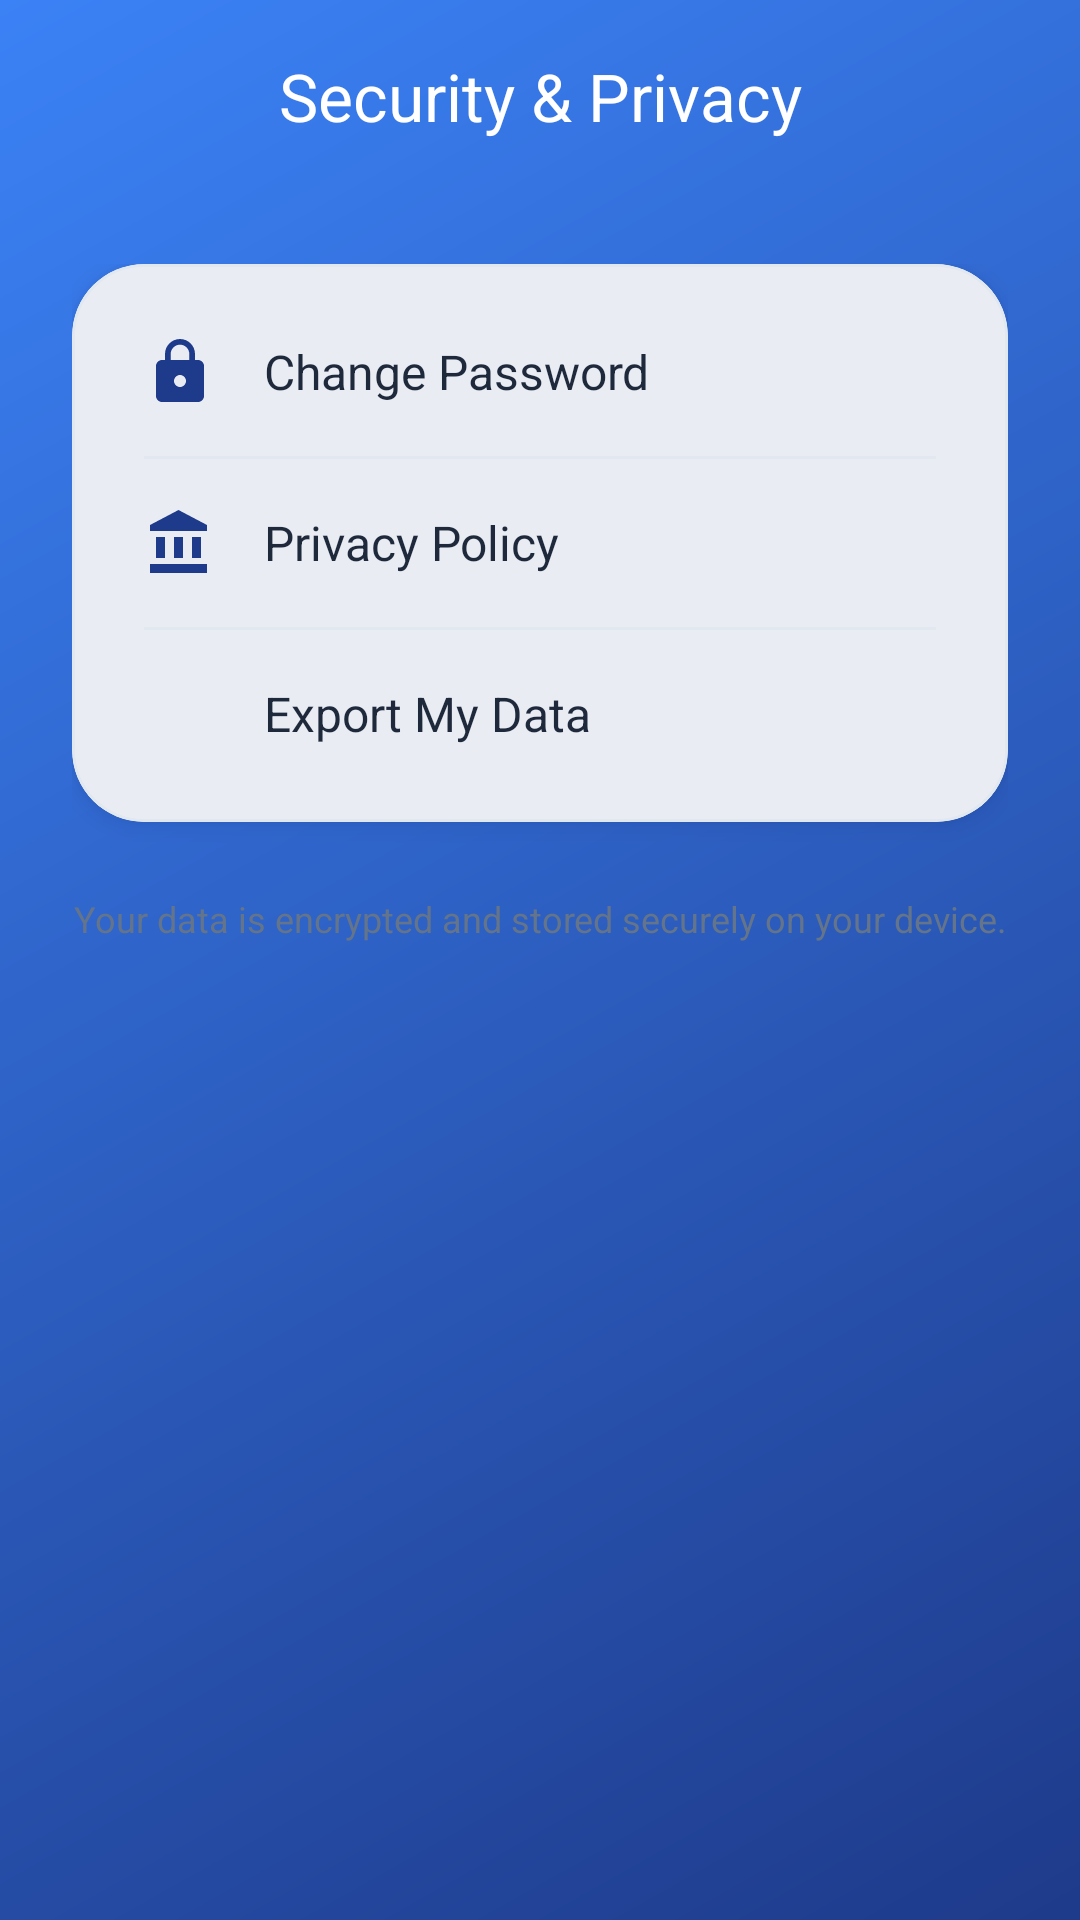

Write the Android layout XML for this screen, with the resource values it uses.
<!-- AndroidManifest.xml: application theme Theme.FinIntelligence -->
<!-- res/layout/activity_security.xml -->
<?xml version="1.0" encoding="utf-8"?>
<androidx.coordinatorlayout.widget.CoordinatorLayout xmlns:android="http://schemas.android.com/apk/res/android"
    xmlns:app="http://schemas.android.com/apk/res-auto"
    android:layout_width="match_parent"
    android:layout_height="match_parent"
    android:background="@drawable/primary_gradient">

    <com.google.android.material.appbar.AppBarLayout
        android:layout_width="match_parent"
        android:layout_height="wrap_content"
        android:background="@android:color/transparent"
        app:elevation="0dp">

        <com.google.android.material.appbar.MaterialToolbar
            android:id="@+id/toolbar"
            android:layout_width="match_parent"
            android:layout_height="?attr/actionBarSize"
            app:navigationIcon="@drawable/ic_back"
            app:title="Security &amp; Privacy"
            app:titleTextColor="?attr/colorOnPrimary"
            app:titleCentered="true" />
    </com.google.android.material.appbar.AppBarLayout>

    <androidx.core.widget.NestedScrollView
        android:layout_width="match_parent"
        android:layout_height="match_parent"
        app:layout_behavior="@string/appbar_scrolling_view_behavior">

        <LinearLayout
            android:layout_width="match_parent"
            android:layout_height="wrap_content"
            android:orientation="vertical"
            android:padding="24dp">

            <com.google.android.material.card.MaterialCardView
                style="@style/Widget.FinIntelligence.GlassCard"
                android:layout_width="match_parent"
                android:layout_height="wrap_content">

                <LinearLayout
                    android:layout_width="match_parent"
                    android:layout_height="wrap_content"
                    android:orientation="vertical"
                    android:padding="8dp">

                    <RelativeLayout
                        android:id="@+id/rl_change_password"
                        android:layout_width="match_parent"
                        android:layout_height="wrap_content"
                        android:clickable="true"
                        android:focusable="true"
                        android:background="?attr/selectableItemBackground"
                        android:padding="16dp">
                        <ImageView
                            android:id="@+id/icon_pass"
                            android:layout_width="24dp"
                            android:layout_height="24dp"
                            android:src="@drawable/ic_lock"
                            app:tint="@color/primary" />
                        <TextView
                            android:layout_width="wrap_content"
                            android:layout_height="wrap_content"
                            android:layout_centerVertical="true"
                            android:layout_marginStart="16dp"
                            android:layout_toEndOf="@id/icon_pass"
                            android:text="Change Password"
                            android:textColor="?attr/colorOnSurface"
                            android:textSize="16sp" />
                    </RelativeLayout>

                    <View
                        android:layout_width="match_parent"
                        android:layout_height="1dp"
                        android:layout_marginHorizontal="16dp"
                        android:background="?attr/colorOutlineVariant" />

                    <RelativeLayout
                        android:id="@+id/rl_privacy_policy"
                        android:layout_width="match_parent"
                        android:layout_height="wrap_content"
                        android:clickable="true"
                        android:focusable="true"
                        android:background="?attr/selectableItemBackground"
                        android:padding="16dp">
                        <ImageView
                            android:id="@+id/icon_privacy"
                            android:layout_width="24dp"
                            android:layout_height="24dp"
                            android:src="@drawable/ic_bank"
                            app:tint="@color/primary" />
                        <TextView
                            android:layout_width="wrap_content"
                            android:layout_height="wrap_content"
                            android:layout_centerVertical="true"
                            android:layout_marginStart="16dp"
                            android:layout_toEndOf="@id/icon_privacy"
                            android:text="Privacy Policy"
                            android:textColor="?attr/colorOnSurface"
                            android:textSize="16sp" />
                    </RelativeLayout>

                    <View
                        android:layout_width="match_parent"
                        android:layout_height="1dp"
                        android:layout_marginHorizontal="16dp"
                        android:background="?attr/colorOutlineVariant" />

                    <RelativeLayout
                        android:id="@+id/rl_data_export"
                        android:layout_width="match_parent"
                        android:layout_height="wrap_content"
                        android:clickable="true"
                        android:focusable="true"
                        android:background="?attr/selectableItemBackground"
                        android:padding="16dp">
                        <ImageView
                            android:id="@+id/icon_export"
                            android:layout_width="24dp"
                            android:layout_height="24dp"
                            android:src="@drawable/ic_logout"
                            app:tint="@color/primary" />
                        <TextView
                            android:layout_width="wrap_content"
                            android:layout_height="wrap_content"
                            android:layout_centerVertical="true"
                            android:layout_marginStart="16dp"
                            android:layout_toEndOf="@id/icon_export"
                            android:text="Export My Data"
                            android:textColor="?attr/colorOnSurface"
                            android:textSize="16sp" />
                    </RelativeLayout>

                </LinearLayout>
            </com.google.android.material.card.MaterialCardView>

            <TextView
                android:layout_width="match_parent"
                android:layout_height="wrap_content"
                android:layout_marginTop="24dp"
                android:text="Your data is encrypted and stored securely on your device."
                android:textAlignment="center"
                android:textColor="?attr/colorOnSurfaceVariant"
                android:textSize="12sp" />

        </LinearLayout>
    </androidx.core.widget.NestedScrollView>

</androidx.coordinatorlayout.widget.CoordinatorLayout>
<!-- resources referenced by this layout -->
<resources>
  <color name="primary">#1E3A8A</color>
  <!-- drawable ic_bank (drawable) -->
  <vector xmlns:android="http://schemas.android.com/apk/res/android"
      android:width="24dp"
      android:height="24dp"
      android:viewportWidth="24"
      android:viewportHeight="24">
      <path
          android:fillColor="#FFFFFF"
          android:pathData="M4,10v7h3v-7H4zm6,0v7h3v-7h-3zM2,22h19v-3H2v3zm14-12v7h3v-7h-3zm-4.5-9L2,6v2h19V6l-9.5-5z" />
  </vector>
  <!-- drawable ic_lock (drawable) -->
  <vector xmlns:android="http://schemas.android.com/apk/res/android"
      android:width="24dp"
      android:height="24dp"
      android:viewportWidth="24"
      android:viewportHeight="24">
      <path
          android:fillColor="#FFFFFF"
          android:pathData="M18,8h-1V6c0,-2.76 -2.24,-5 -5,-5S7,3.24 7,6v2H6c-1.1,0 -2,0.9 -2,2v10c0,1.1 0.9,2 2,2h12c1.1,0 2,-0.9 2,-2V10c0,-1.1 -0.9,-2 -2,-2zm-6,9c-1.1,0 -2,-0.9 -2,-2s0.9,-2 2,-2 2,0.9 2,2 -0.9,2 -2,2zm3.1,-9H8.9V6c0,-1.71 1.39,-3.1 3.1,-3.1 1.71,0 3.1,1.39 3.1,3.1v2z" />
  </vector>
  <!-- drawable primary_gradient (drawable) -->
  <?xml version="1.0" encoding="utf-8"?>
  <shape xmlns:android="http://schemas.android.com/apk/res/android"
      android:shape="rectangle">
      <gradient
          android:angle="135"
          android:endColor="#3B82F6"
          android:startColor="#1E3A8A"
          android:type="linear" />
  </shape>
  <style name="Widget.FinIntelligence.GlassCard" parent="Widget.Material3.CardView.Elevated">
          <item name="cardCornerRadius">24dp</item>
          <item name="cardElevation">4dp</item>
          <item name="cardBackgroundColor">?attr/colorSurface</item>
          <item name="strokeColor">?attr/colorOutlineVariant</item>
          <item name="strokeWidth">1dp</item>
          <item name="android:outlineSpotShadowColor">?attr/colorPrimary</item>
      </style>
  <style name="Theme.FinIntelligence" parent="Theme.Material3.DayNight.NoActionBar">
          
          <item name="colorPrimary">@color/primary</item>
          <item name="colorOnPrimary">@color/white</item>
          <item name="colorSecondary">@color/secondary</item>
          <item name="android:windowBackground">@color/background</item>
          <item name="android:statusBarColor">@color/primary</item>
  
          
          <item name="colorSurface">@color/card_white</item>
          <item name="colorOnSurface">@color/text_primary</item>
          <item name="colorOnSurfaceVariant">@color/text_secondary</item>
          <item name="colorOutlineVariant">#E2E8F0</item>
      </style>
  <color name="white">#FFFFFF</color>
  <color name="secondary">#3B82F6</color>
  <color name="background">#F8FAFC</color>
  <color name="card_white">#FFFFFF</color>
  <color name="text_primary">#1E293B</color>
  <color name="text_secondary">#64748B</color>
</resources>
